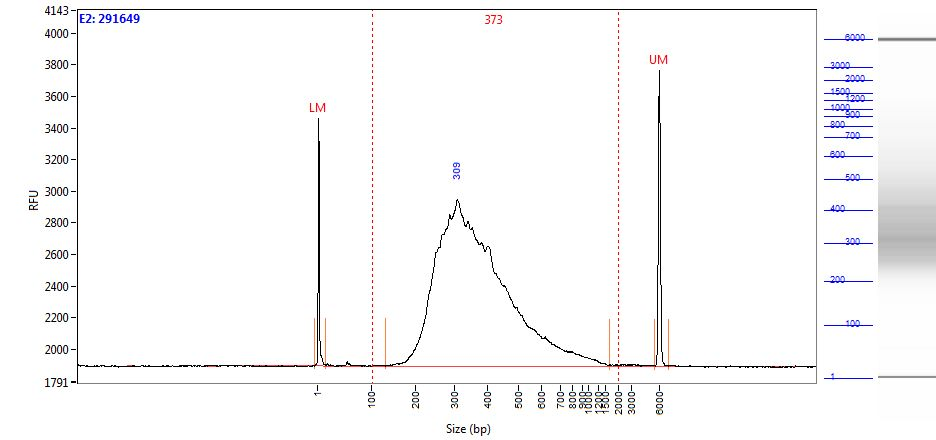

The file beside this chart, header and first rows:
Size (bp), Intensity
0.58, 1562
1.00, 1288
2.00, 840.8
2.42, 448.3
2.84, 212.9
3.26, 109.4
3.68, 74.71
4.10, 70.41
4.52, 66.11
4.94, 64.85
5.36, 64.42
5.79, 63.19
6.21, 60.24
6.63, 54.66
7.05, 47.31
7.47, 39.98
7.89, 33.23
8.31, 26.88
8.73, 21.18
9.15, 16.54
9.57, 13.28
9.99, 12.29
10.41, 11.31
10.83, 10.10
11.25, 9.32
11.67, 8.77
12.09, 7.95
12.52, 6.65
12.94, 5.36
13.36, 4.52
13.78, 4.29
14.20, 4.71
14.62, 5.40
15.04, 5.83
15.46, 6.52
15.88, 7.61
16.30, 8.70
16.72, 12.20
17.14, 14.72
17.56, 14.02
17.98, 10.72
18.40, 7.60
18.82, 6.26
19.24, 5.87
19.67, 5.14
20.09, 4.14
20.51, 3.46
20.93, 2.98
21.35, 2.95
21.77, 4.28
22.19, 5.26
22.61, 6.24
23.03, 6.48
23.45, 4.65
23.87, 2.75
24.29, 1.64
24.71, 0.99
25.13, 1.18
25.55, 2.26
25.97, 3.09
... 1,938 more rows
